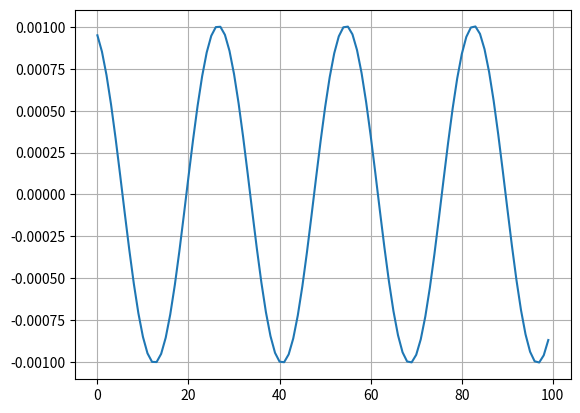

This chart was generated by the following Python code:
import numpy as np

N_steps = 100
k_field = -0.05

Dt = 1.

x =1e-3
vx = 0.

x_record = []

for ii in range(N_steps):
    vx += k_field*x*Dt
    x += vx*Dt
    x_record.append(x)

import matplotlib.pyplot as plt
plt.close('all')
plt.plot(x_record)
plt.grid(True)
plt.show()

